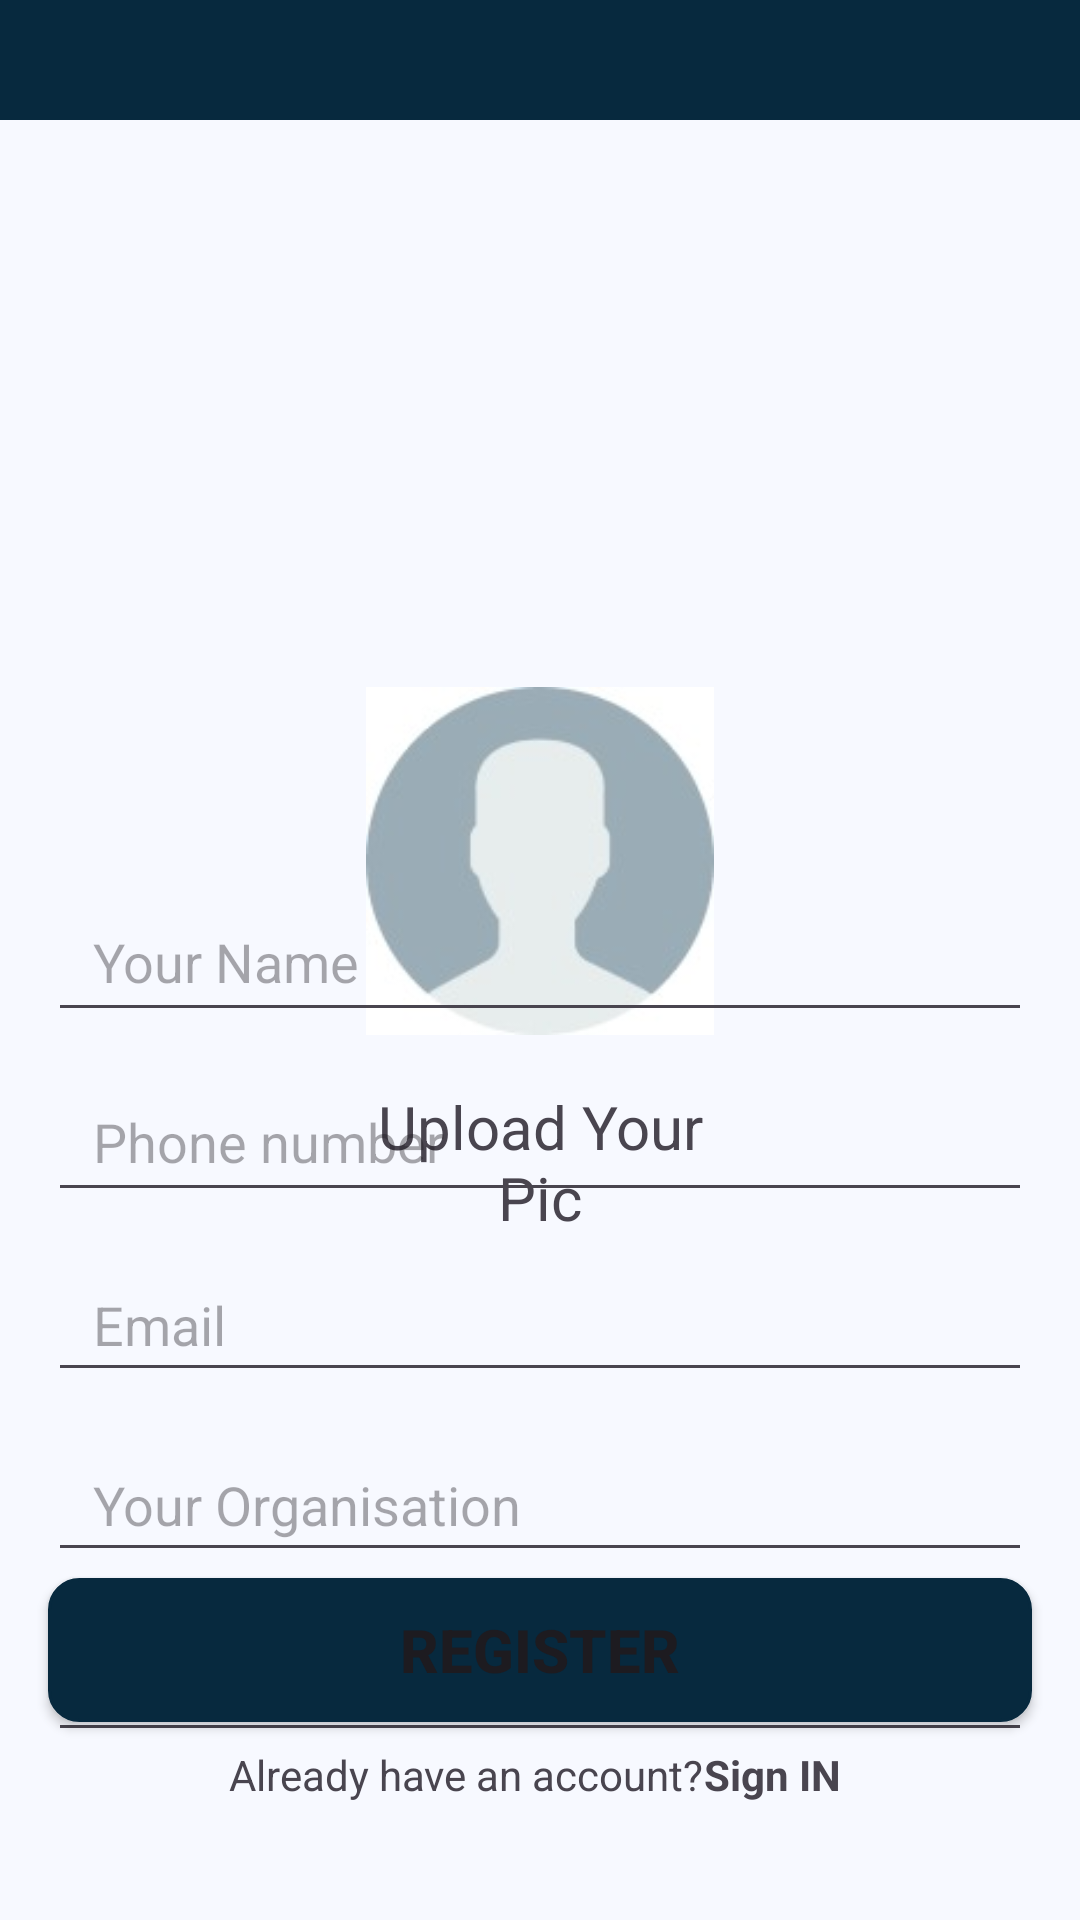

This screen was rendered from an Android layout file. Write that file and the resources it references.
<!-- AndroidManifest.xml: application theme Theme.RapidHire20 -->
<!-- res/layout/activity_login.xml -->
<?xml version="1.0" encoding="utf-8"?>
<androidx.constraintlayout.widget.ConstraintLayout xmlns:android="http://schemas.android.com/apk/res/android"
    xmlns:app="http://schemas.android.com/apk/res-auto"
    xmlns:tools="http://schemas.android.com/tools"
    android:layout_width="match_parent"
    android:layout_height="match_parent"
    android:background="#07293E"
    tools:context=".LoginActivity">


    <TextView
        android:layout_width="wrap_content"
        android:layout_height="wrap_content"
        android:text="Rapid Hire"
        android:textColor="#FFFFFF"
        android:textSize="30sp"
        android:textStyle="bold"
        android:layout_marginTop="50dp"
        android:layout_marginLeft="130dp"
        app:layout_constraintStart_toStartOf="parent"
        app:layout_constraintTop_toTopOf="parent"/>



    <ImageView
        android:layout_width="match_parent"
        android:layout_height="wrap_content"
        android:src="@drawable/elips"
        app:layout_constraintEnd_toEndOf="parent"
        app:layout_constraintStart_toStartOf="parent"
        app:layout_constraintTop_toTopOf="parent"
        android:layout_marginTop="130dp"/>


    <LinearLayout
        android:layout_width="match_parent"
        android:layout_height="600dp"
        android:background="#F7F9FF"
        android:orientation="vertical"
        app:layout_constraintBottom_toBottomOf="parent" >


    </LinearLayout>
    <LinearLayout
        android:layout_width="match_parent"
        android:layout_height="match_parent"
        android:orientation="vertical"
        android:layout_marginTop="200dp"
        app:layout_constraintBottom_toBottomOf="parent"
        app:layout_constraintTop_toTopOf="parent">
        <FrameLayout
            android:layout_width="match_parent"
            android:layout_height="match_parent">

            <LinearLayout
                android:layout_marginTop="12dp"
                android:layout_marginLeft="122dp"
                android:layout_marginRight="122dp"
                android:orientation="vertical"
                android:layout_width="match_parent"
                android:layout_height="wrap_content"
                android:layout_gravity="top">

                <ImageView
                    android:id="@+id/imageView"
                    android:layout_width="wrap_content"
                    android:layout_height="match_parent"
                    android:src="@drawable/userimage"
                    android:contentDescription="User Profile Picture" />
                <TextView
                    android:layout_width="match_parent"
                    android:layout_height="wrap_content"
                    android:text="Upload Your Pic"
                    android:textAlignment="center"
                    android:textSize="20sp"/>

            </LinearLayout>

            <LinearLayout
                android:layout_width="match_parent"
                android:layout_height="wrap_content"
                android:layout_gravity="center_vertical"
                android:layout_marginHorizontal="16dp"
                android:layout_marginTop="20dp"
                android:orientation="vertical">

                <EditText
                    android:id="@+id/registerUsername"
                    android:layout_width="match_parent"
                    android:layout_height="48dp"
                    android:height="48dp"
                    android:ems="10"
                    android:hint="Your Name"
                    android:includeFontPadding="false"
                    android:paddingHorizontal="15dp" />

                <EditText
                    android:id="@+id/registerPhone"
                    android:layout_width="match_parent"
                    android:layout_height="48dp"
                    android:layout_marginTop="12dp"
                    android:height="48dp"
                    android:ems="10"
                    android:hint="Phone number"
                    android:includeFontPadding="false"
                    android:inputType="number"
                    android:paddingHorizontal="15dp" />

                <EditText
                    android:id="@+id/registerEmail"
                    android:layout_width="match_parent"
                    android:layout_height="48dp"
                    android:layout_marginTop="12dp"
                    android:height="48dp"
                    android:ems="10"
                    android:hint="Email"
                    android:inputType="textEmailAddress"
                    android:paddingHorizontal="15dp" />

                <EditText
                    android:id="@+id/registerOrganisation"
                    android:layout_width="match_parent"
                    android:layout_height="48dp"
                    android:layout_marginTop="12dp"
                    android:height="48dp"
                    android:ems="10"
                    android:hint="Your Organisation"
                    android:paddingHorizontal="15dp" />

                <EditText
                    android:id="@+id/registerPassword"
                    android:layout_width="match_parent"
                    android:layout_height="48dp"
                    android:layout_marginTop="12dp"
                    android:ems="10"
                    android:hint="Password"
                    android:inputType="textPassword"
                    android:paddingHorizontal="15dp" />

            </LinearLayout>

            <LinearLayout
                android:layout_width="match_parent"
                android:layout_height="wrap_content"
                android:layout_gravity="bottom"
                android:layout_marginBottom="40dp"
                android:orientation="vertical">

                <Button
                    android:id="@+id/btn_register"
                    android:layout_width="match_parent"
                    android:layout_height="48dp"
                    android:layout_marginStart="16dp"
                    android:layout_marginTop="30dp"
                    android:layout_marginEnd="16dp"
                    android:layout_marginBottom="5dp"
                    android:background="@drawable/button"
                    android:gravity="center"
                    android:text="Register"
                    android:textSize="20sp"
                    android:textStyle="bold"
                    app:layout_constraintEnd_toEndOf="parent"
                    app:layout_constraintStart_toStartOf="parent" />

                <LinearLayout
                    android:id="@+id/No_Account_Register"
                    android:layout_width="match_parent"
                    android:layout_height="wrap_content"
                    android:gravity="center"
                    android:orientation="horizontal">

                    <TextView
                        android:id="@+id/tv_Account_register"
                        android:layout_width="wrap_content"
                        android:layout_height="wrap_content"
                        android:layout_gravity="center"
                        android:layout_marginTop="2dp"
                        android:text="Already have an account?" />

                    <TextView
                        android:id="@+id/tv_signin"
                        android:layout_width="wrap_content"
                        android:layout_height="wrap_content"
                        android:layout_gravity="center"
                        android:layout_marginTop="2dp"
                        android:text="Sign IN "
                        android:textStyle="bold" />
                </LinearLayout>

            </LinearLayout>

            <com.google.android.material.textfield.TextInputLayout
                android:layout_width="match_parent"
                android:layout_height="wrap_content">

            </com.google.android.material.textfield.TextInputLayout>


        </FrameLayout>

    </LinearLayout>





</androidx.constraintlayout.widget.ConstraintLayout>
<!-- resources referenced by this layout -->
<resources>
  <!-- drawable button (drawable) -->
  <?xml version="1.0" encoding="utf-8"?>
  <shape xmlns:android="http://schemas.android.com/apk/res/android">
      <solid android:color="#07293E" />
      <corners android:radius="10dp" />
      <stroke
          android:width="1dp"
          android:color="#07293E" />
  
  </shape>
  <!-- drawable elips: png bitmap (drawable, 4256 bytes) -->
  <!-- drawable userimage: png bitmap (drawable, 3821 bytes) -->
  <style name="Theme.RapidHire20" parent="Base.Theme.RapidHire20" />
  <style name="Base.Theme.RapidHire20" parent="Theme.Material3.DayNight.NoActionBar">
          
          
      </style>
</resources>
